Image classification data set "Dataset" (marcoacc90/cnn-staircase-mobilenet on GitHub). Class labels (2): non obstructed, obs.

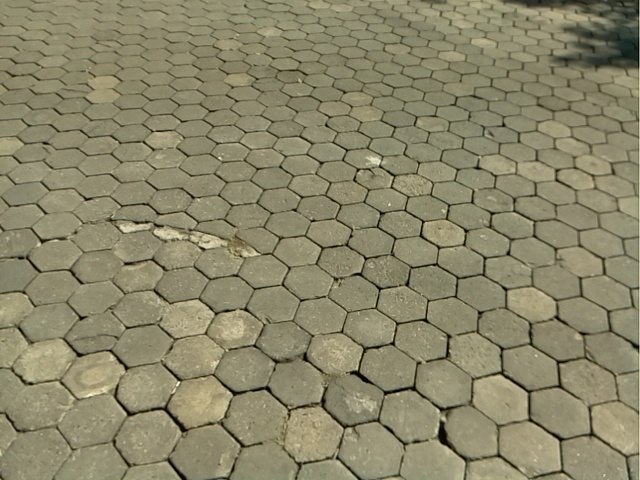
Label: non obstructed

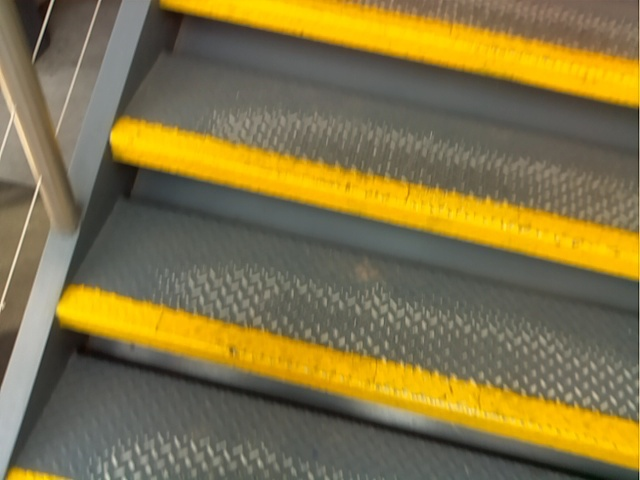
Label: obs

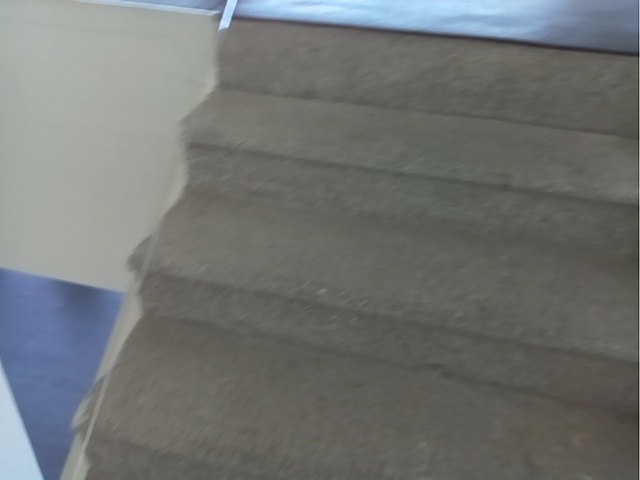
Label: obs

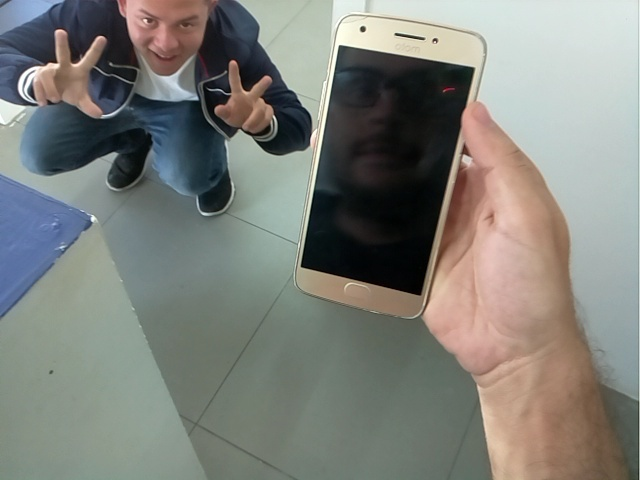
Label: non obstructed

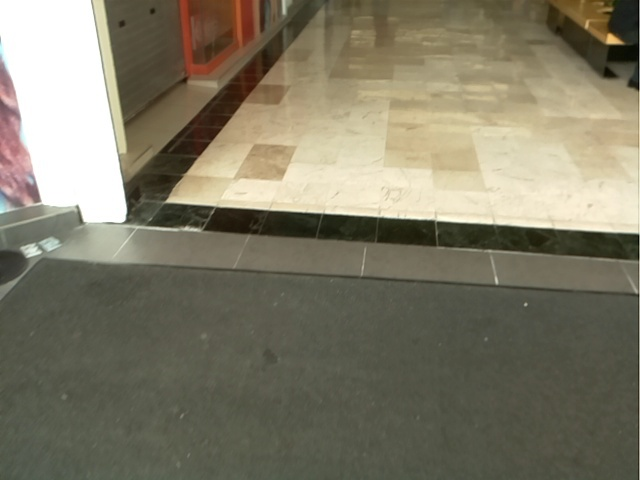
Label: non obstructed

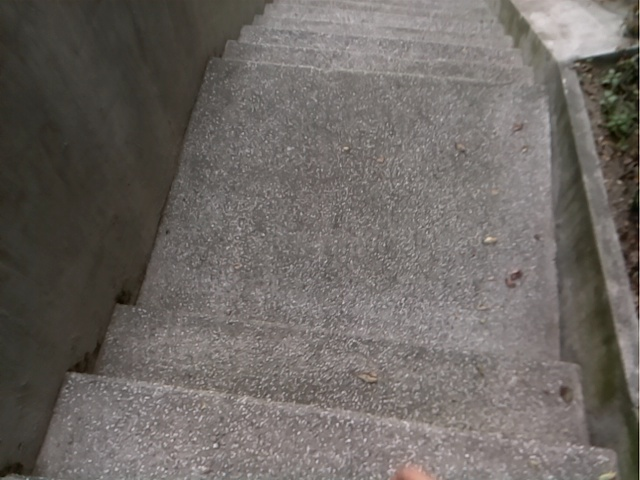
Label: obs
